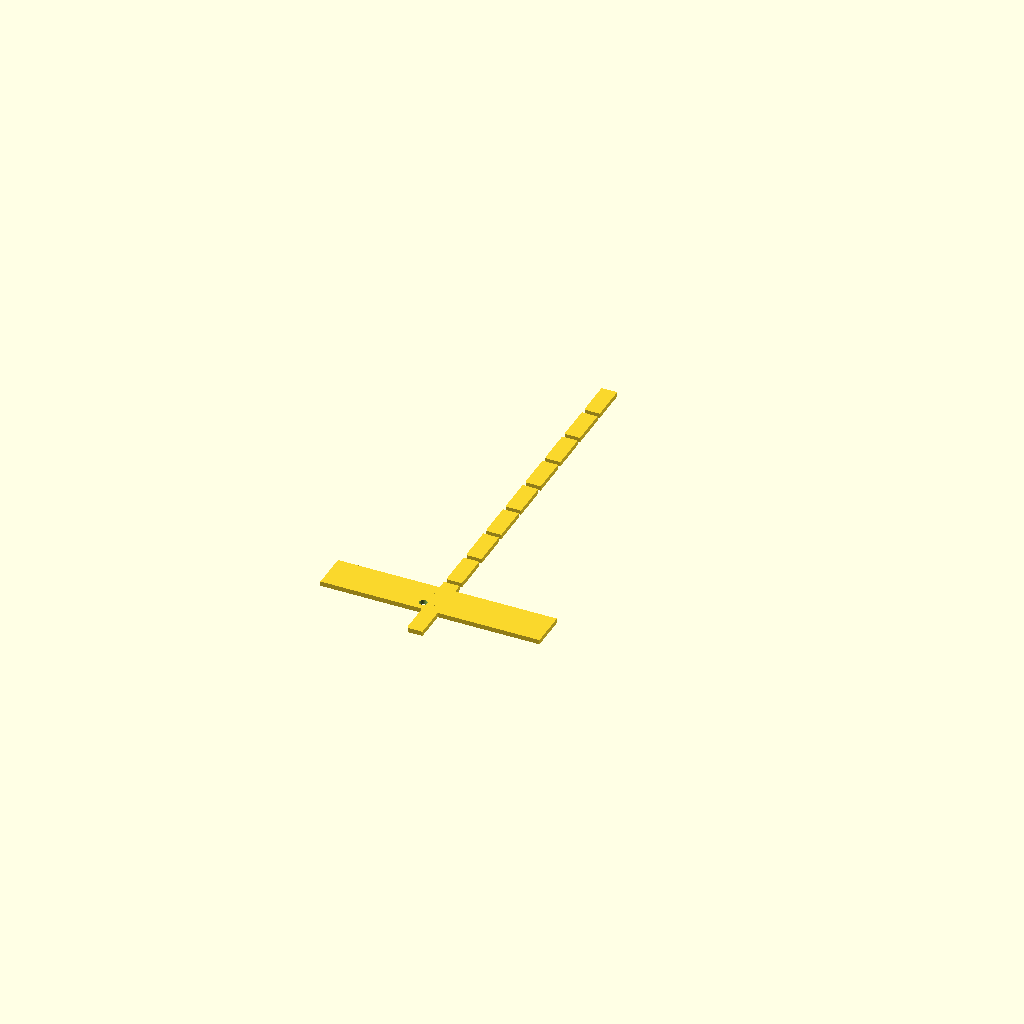
Cell 1 — every parameter at its default value.
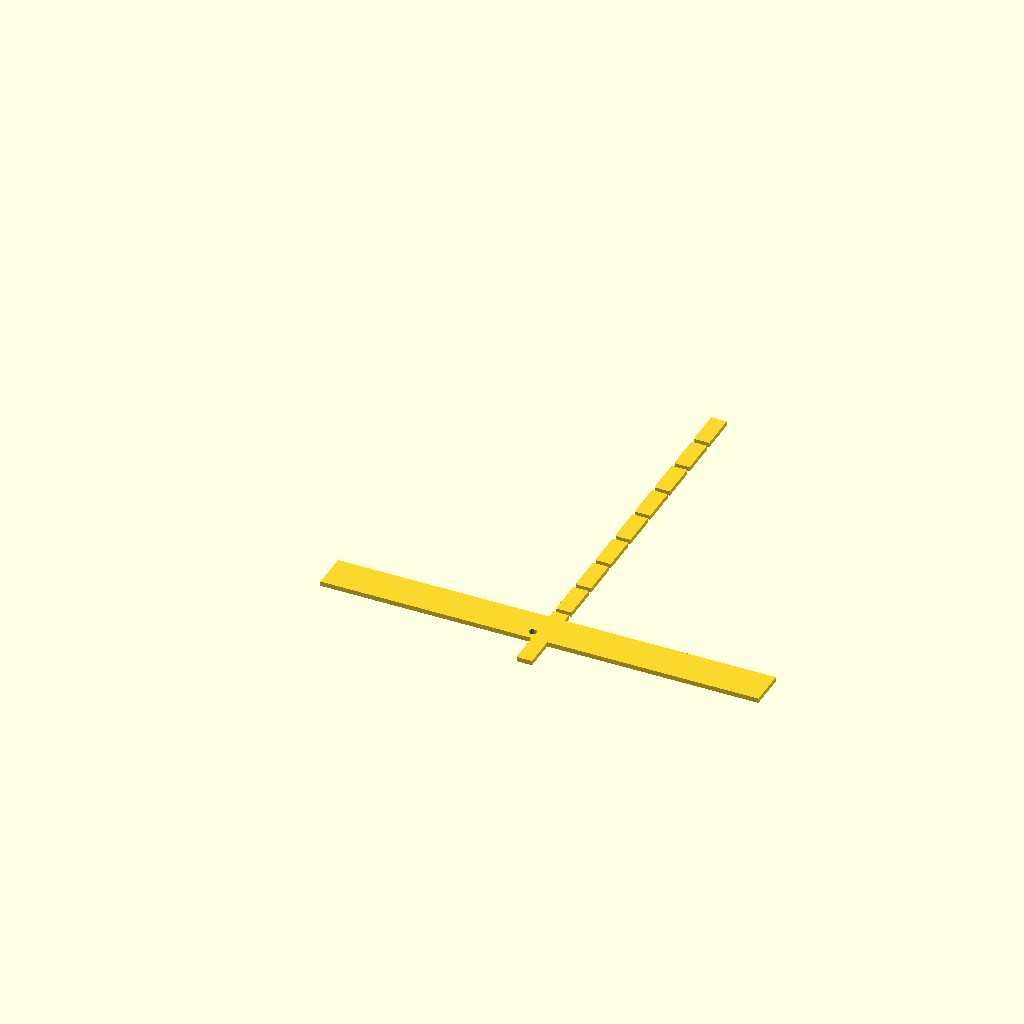
Cell 2 — plate set to 140, the other parameters unchanged.
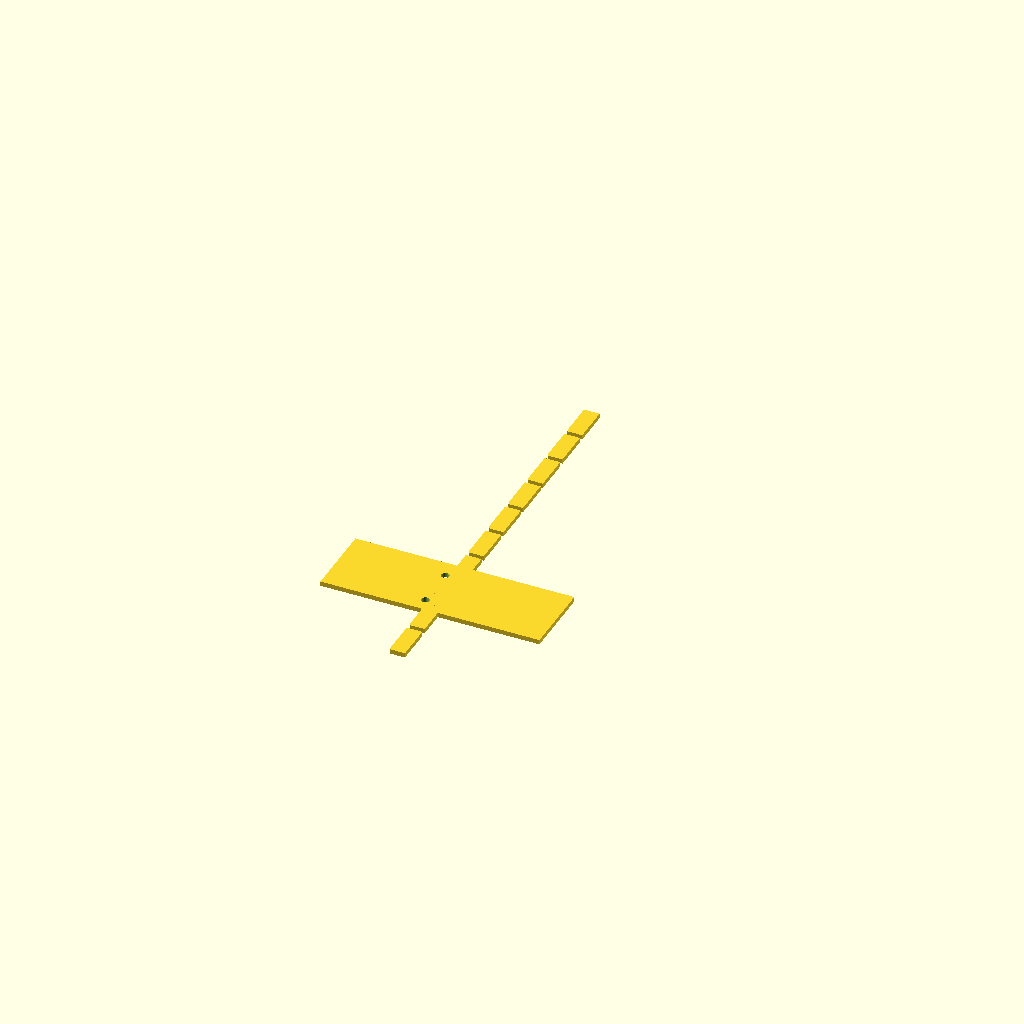
Cell 3 — spine set to 24, the other parameters unchanged.
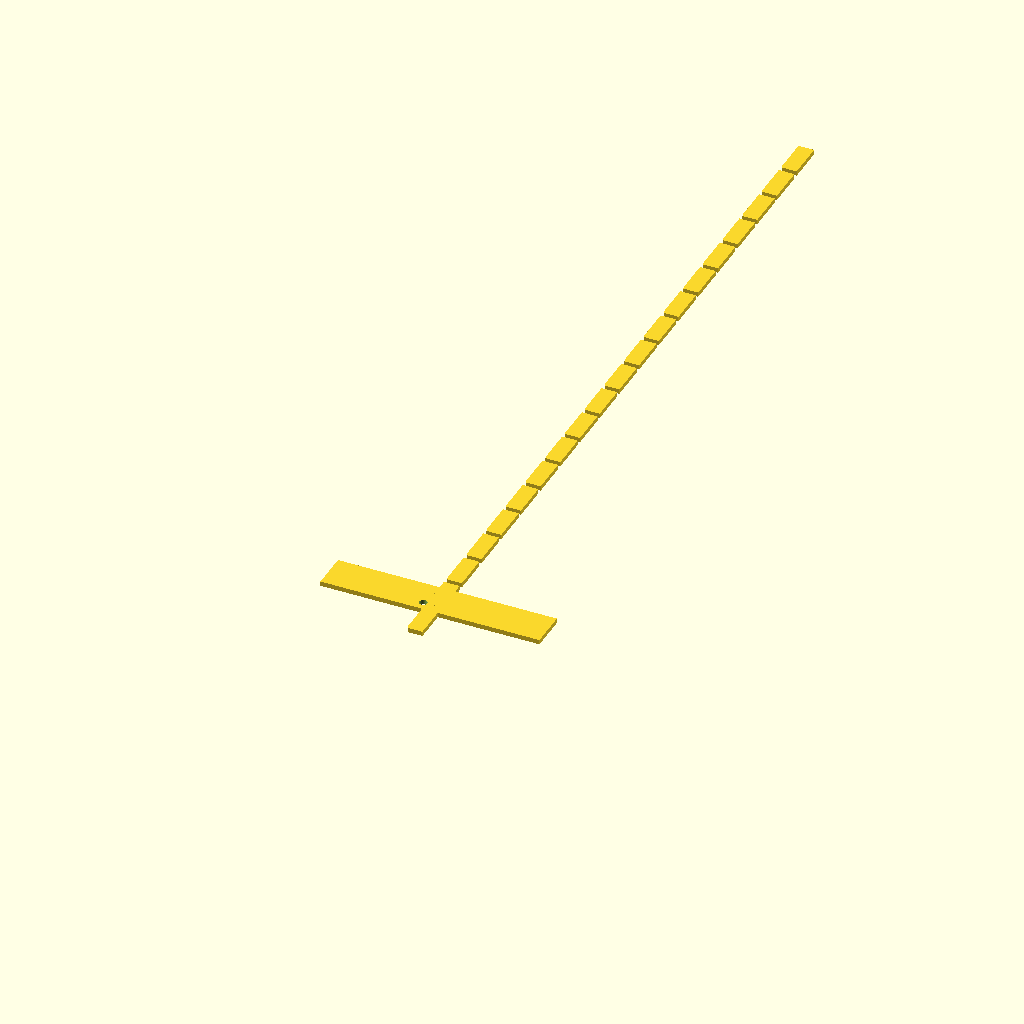
Cell 4 — teeth set to 20, the other parameters unchanged.
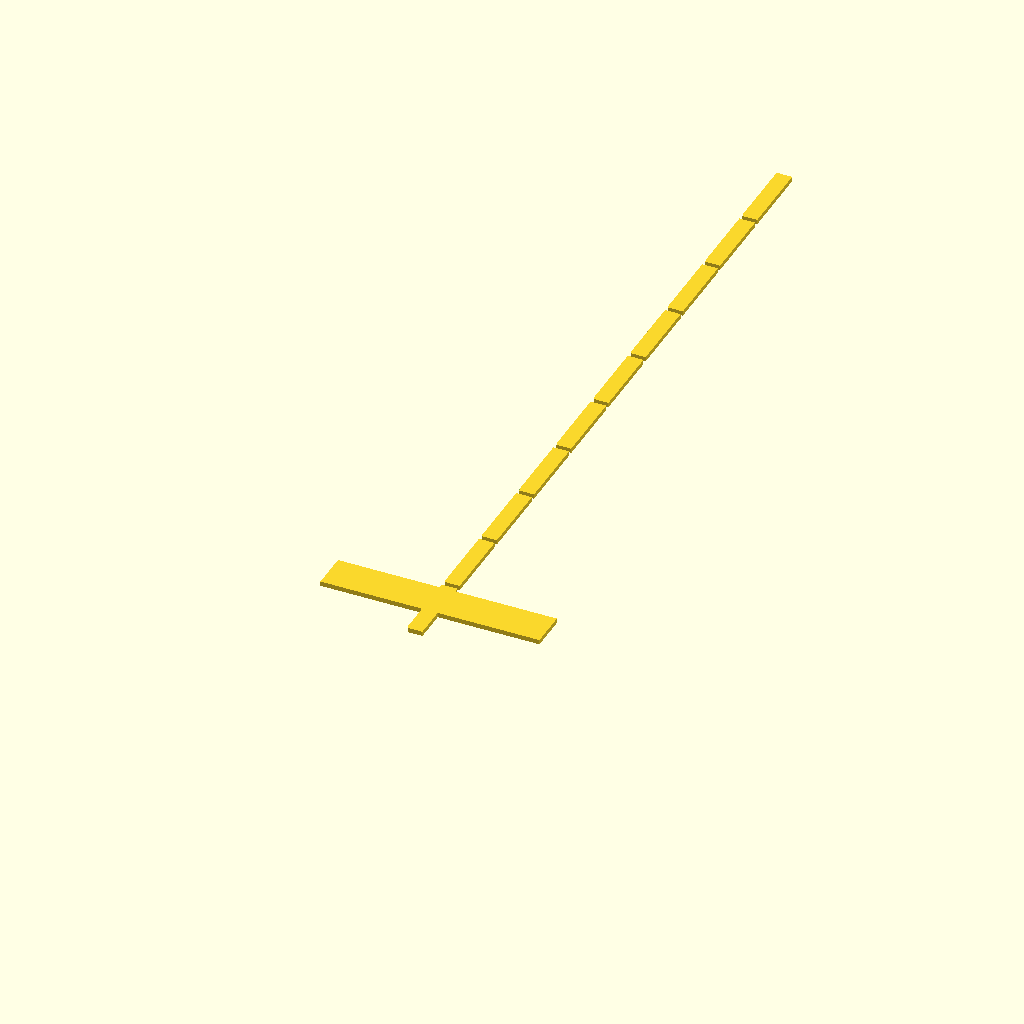
Cell 5 — tooth_l set to 24, the other parameters unchanged.
All cells are drawn from one camera (rotation 55°, 0°, 25°, orthographic, colour scheme Cornfield), so only the parameter changes between them.
OpenSCAD source file bench/results/ft-scad/code/scadcoder/gel_comb_10well_s0_a1.scad:
// Gel comb for agarose casting - a flat plate with a straight back bar and 10 hanging
// rectangular teeth. NOVEL general part.
//

plate  = 70;
spine  = 12;
teeth  = 10;
tooth_w= 5;
tooth_l= 12;
gap    = 1.5;
t      = 1.5;

$fn = 48;

back_bore = min(3, tooth_w / 2);              // keep the teeth linked if t is very small

difference() {
    union() {
        cube([plate, spine, t]);                  // plate
        for (i = [0 : teeth - 1])
            translate([plate / 2 - tooth_w / 2, -spine + gap + i * (tooth_l + gap), 0])
                cube([tooth_w, tooth_l, t]);     // teeth
    }
    for (i = [0 : teeth - 1])
        translate([plate / 2 - tooth_w / 2 - 1, -spine + gap + i * (tooth_l + gap), -1])
            cylinder(h = t + 2, d = back_bore);   // link the teeth to the back bar
}
Parameter table extracted from the source (name, type, default, range or options):
plate: number, default 70
spine: number, default 12
teeth: number, default 10
tooth_w: number, default 5
tooth_l: number, default 12
gap: number, default 1.5
t: number, default 1.5
